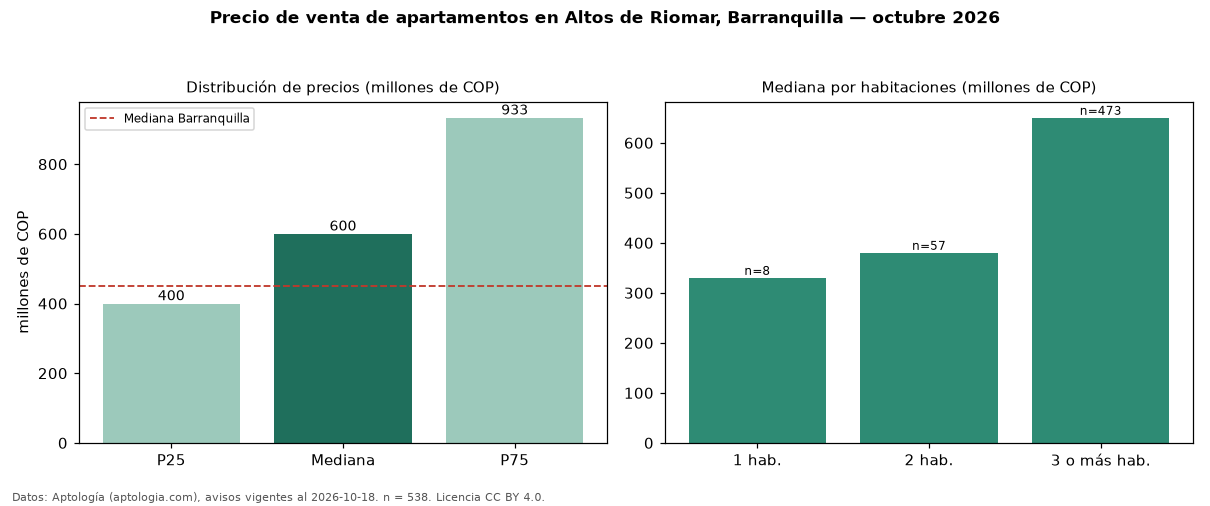

The table this chart was drawn from, first rows:
seccion, metrica, valor, moneda, n
precio, p25, 400000000, COP, 538
precio, mediana, 600000000, COP, 538
precio, p75, 933000000, COP, 538
precio, minimo, 195000000, COP, 538
precio, maximo, 3300000000, COP, 538
m2, mediana_precio_m2, 4363636, COP, 513
m2, area_mediana_m2, 140.0, m2, 513
admin, mediana_admin_mes, 750000, COP, 442
banos, mediana_banos, 3.0, , 
parqueadero, pct_con_parqueadero, 99.6, %, 531
estrato, estrato_mas_frecuente, 6, , 528
habitaciones, 1, 330000000, COP, 8
habitaciones, 2, 380000000, COP, 57
habitaciones, 3+, 650000000, COP, 473
ciudad, mediana_ciudad_referencia, 450000000, COP, 
ciudad, mediana_m2_ciudad, 4531707, COP, 
fuente, fecha_datos, 2026-10-18, , 
fuente, atribucion, https://www.aptologia.com/venta/barranqu…, , 
fuente, licencia, CC BY 4.0, , 
